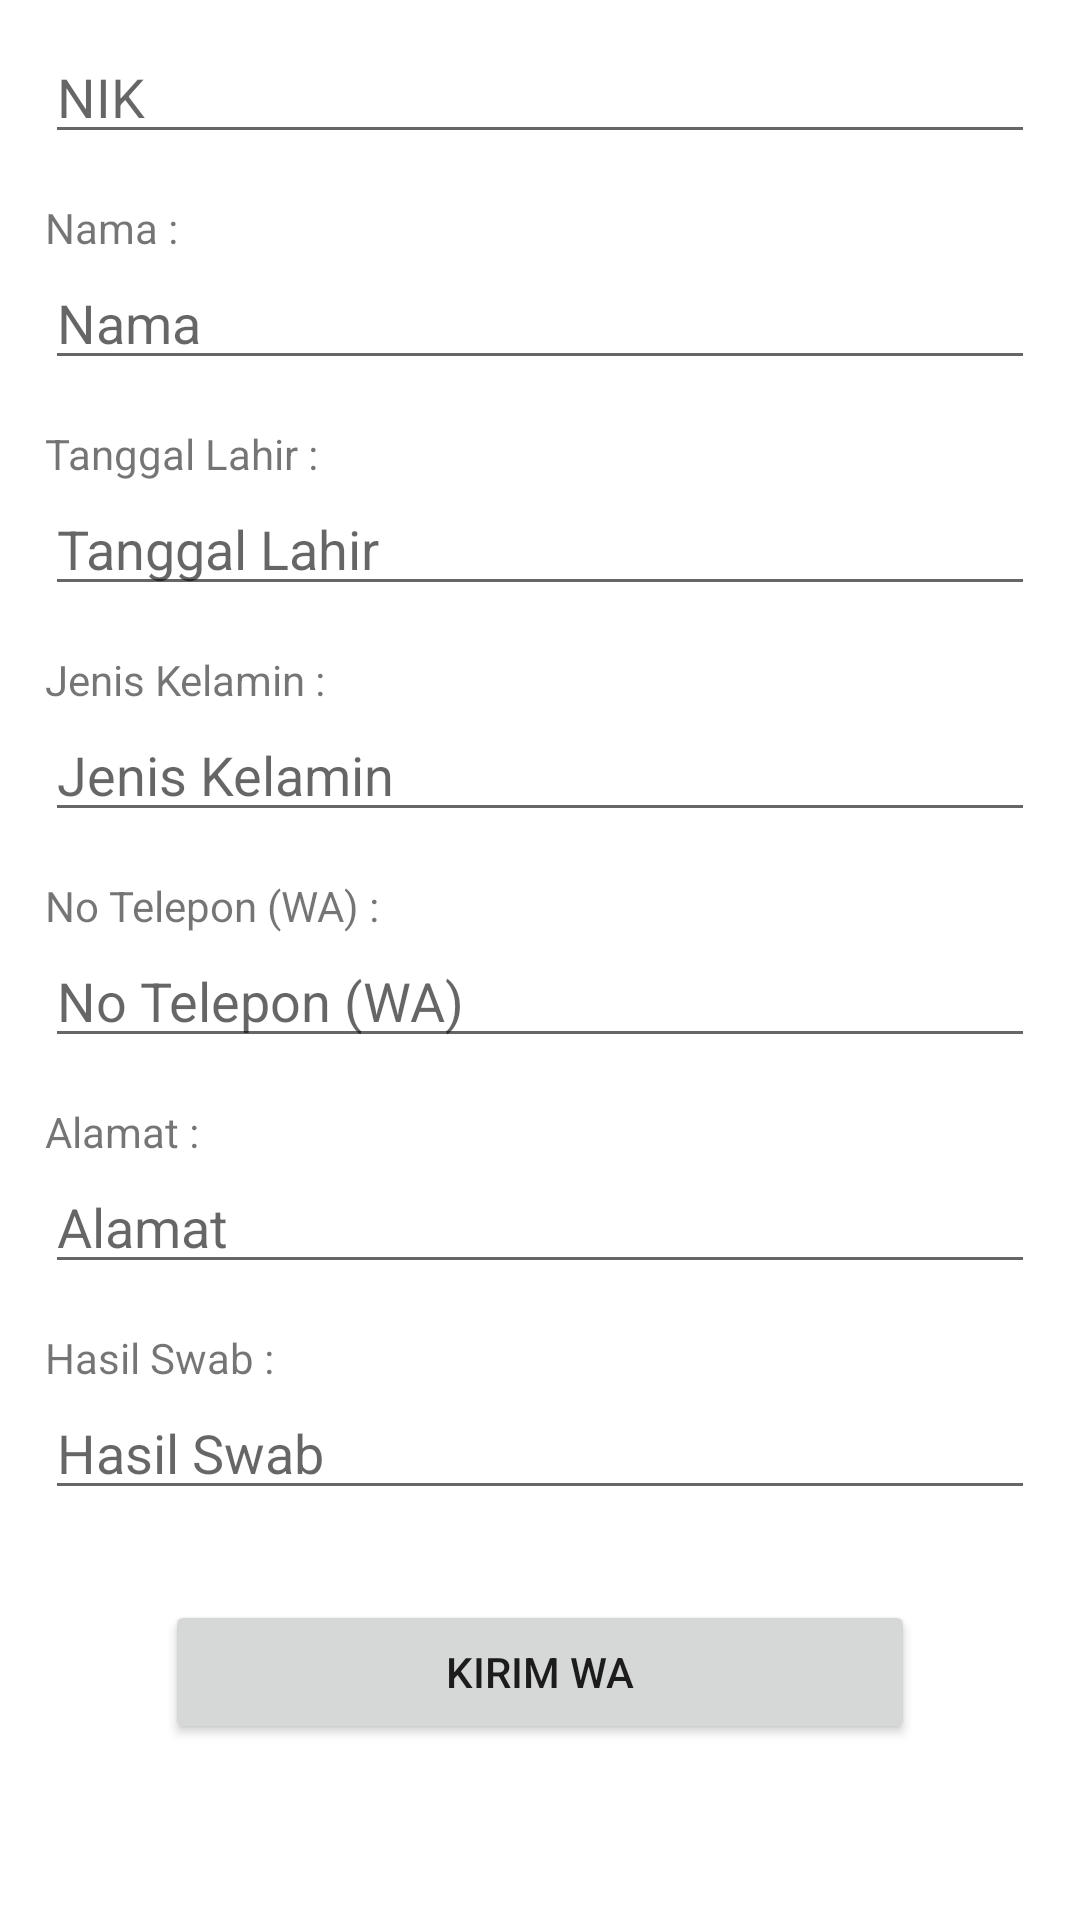

Produce the Android XML layout that renders to this screen, including the resource entries it uses.
<!-- AndroidManifest.xml: application theme Theme.Crudswab -->
<!-- res/layout/kirimdata.xml -->
<?xml version="1.0" encoding="utf-8"?>
<ScrollView
    android:layout_width="match_parent"
    android:layout_height="match_parent"
    xmlns:android="http://schemas.android.com/apk/res/android">
    <LinearLayout xmlns:android="http://schemas.android.com/apk/res/android"
        android:layout_width="match_parent"
        android:layout_height="match_parent"
        android:orientation="vertical"
        android:paddingHorizontal="15dp"
        android:paddingTop="10dp"
        >


        <EditText
            android:id="@+id/nik"
            android:layout_width="match_parent"
            android:layout_height="wrap_content"
            android:ems="10"
            android:inputType="none"
            android:hint="NIK"
            android:layout_marginBottom="15dp"
            android:editable="false"
            />

        <TextView
            android:id="@+id/textView9"
            android:layout_width="match_parent"
            android:layout_height="wrap_content"
            android:text="Nama :" />

        <EditText
            android:id="@+id/nama"
            android:layout_width="match_parent"
            android:layout_height="wrap_content"
            android:ems="10"
            android:inputType="none"
            android:hint="Nama"
            android:layout_marginBottom="15dp"
            android:editable="false"
            />

        <TextView
            android:id="@+id/textView10"
            android:layout_width="match_parent"
            android:layout_height="wrap_content"
            android:text="Tanggal Lahir :" />

        <EditText
            android:id="@+id/tgllahir"
            android:layout_width="match_parent"
            android:layout_height="wrap_content"
            android:ems="10"
            android:inputType="none"
            android:editable="false"
            android:hint="Tanggal Lahir"
            android:layout_marginBottom="15dp"
            />

        <TextView
            android:id="@+id/textView11"
            android:layout_width="match_parent"
            android:layout_height="wrap_content"
            android:text="Jenis Kelamin :" />

        <EditText
            android:id="@+id/kelamin"
            android:layout_width="match_parent"
            android:layout_height="wrap_content"
            android:ems="10"
            android:inputType="none"
            android:editable="false"
            android:hint="Jenis Kelamin"
            android:layout_marginBottom="15dp"
            />

        <TextView
            android:id="@+id/textView12"
            android:layout_width="match_parent"
            android:layout_height="wrap_content"
            android:text="No Telepon (WA) :" />

        <EditText
            android:id="@+id/notelp"
            android:layout_width="match_parent"
            android:layout_height="wrap_content"
            android:ems="10"
            android:inputType="none"
            android:editable="false"
            android:hint="No Telepon (WA)"
            android:layout_marginBottom="15dp"
            />

        <TextView
            android:id="@+id/textViewppp"
            android:layout_width="match_parent"
            android:layout_height="wrap_content"
            android:text="Alamat :" />

        <EditText
            android:id="@+id/alamat"
            android:layout_width="match_parent"
            android:layout_height="wrap_content"
            android:ems="10"
            android:inputType="none"
            android:editable="false"
            android:hint="Alamat"
            android:layout_marginBottom="15dp"
            />

        <TextView
            android:id="@+id/textView13"
            android:layout_width="match_parent"
            android:layout_height="wrap_content"
            android:text="Hasil Swab :" />

        <EditText
            android:id="@+id/hasilswab"
            android:layout_width="match_parent"
            android:layout_height="wrap_content"
            android:ems="10"
            android:inputType="none"
            android:editable="false"
            android:hint="Hasil Swab"
            android:layout_marginBottom="15dp"
            />



        <Button
            android:id="@+id/btn_kirim"
            android:layout_width="250dp"
            android:layout_height="wrap_content"
            android:layout_gravity="center"
            android:text="Kirim Wa"
            android:layout_marginVertical="15dp"
            />

    </LinearLayout>

</ScrollView>
<!-- resources referenced by this layout -->
<resources>
  <style name="Theme.Crudswab" parent="Theme.MaterialComponents.DayNight.DarkActionBar">
          
          <item name="colorPrimary">#0F9D58</item>
          <item name="colorPrimaryVariant">#0F9D58</item>
          <item name="colorOnPrimary">@color/black</item>
          
          <item name="colorSecondary">@color/teal_200</item>
          <item name="colorSecondaryVariant">@color/teal_700</item>
          <item name="colorOnSecondary">@color/black</item>
          
          <item name="android:statusBarColor">?attr/colorPrimaryVariant</item>
          
      </style>
  <!-- not gathered from this repository: default colours our renderer supplied (Android Studio template values) -->
  <color name="teal_200">#FF03DAC5</color>
  <color name="teal_700">#FF018786</color>
  <color name="black">#FF000000</color>
</resources>
